Run: headless pygame with SDL's dummy video driver; simulated clock (each Clock.tick advances the game by its frame time, no real sleeping); random seed 0; keys injected as events and as key.get_pressed() state; mouse plan: one left click at the window centre at the start of phase 2, then a move to the lower-right quarter at the start of phase 3.
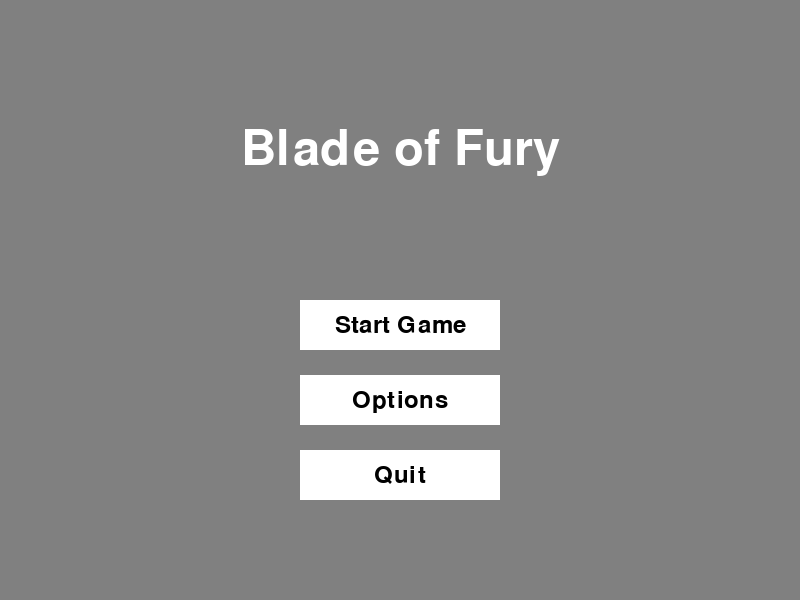
Frame 1 of 4 · flips 1–60 · no input
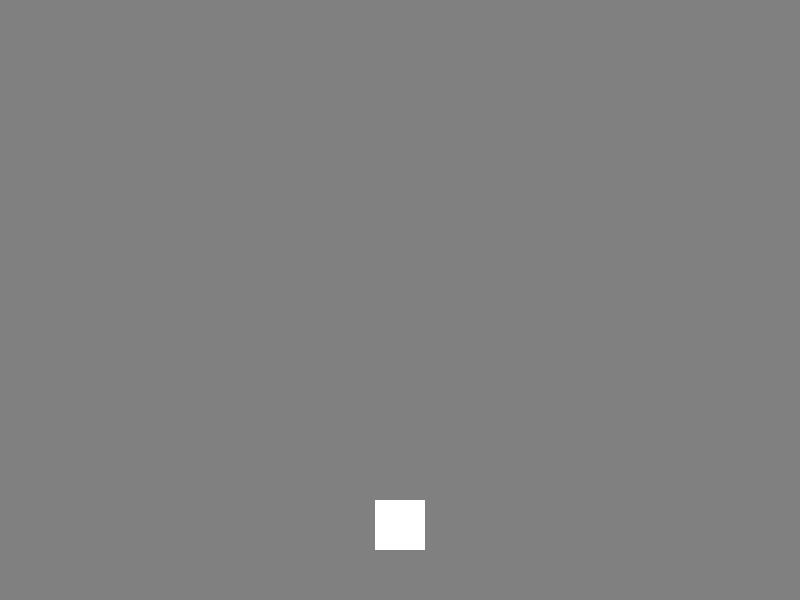
Frame 2 of 4 · flips 61–180 · clicked the window centre · tapped SPACE, RETURN · held RIGHT (→), D
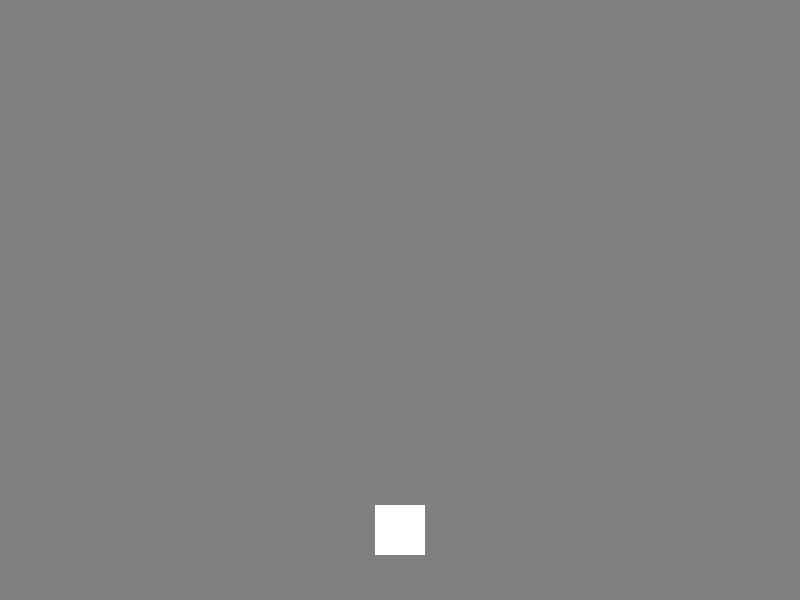
Frame 3 of 4 · flips 181–300 · moved the mouse to the lower-right quarter · held DOWN (↓), S
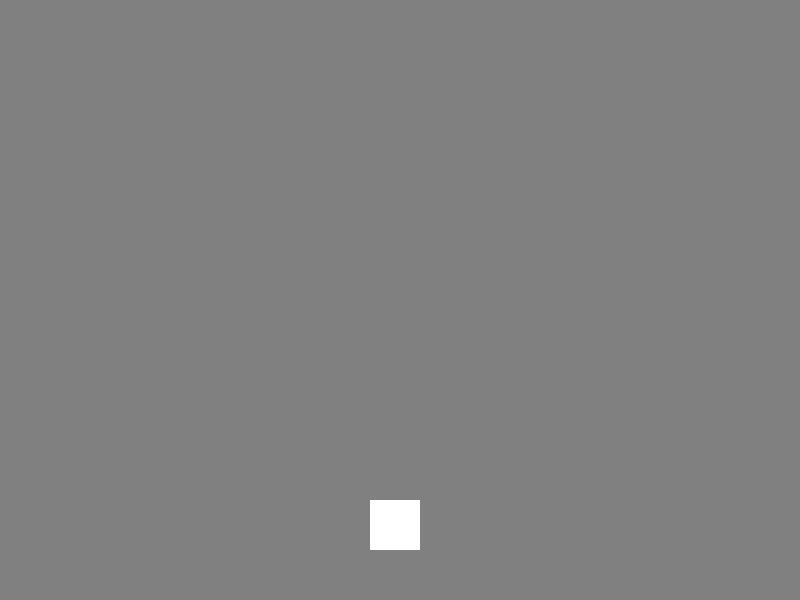
Frame 4 of 4 · flips 301–420 · held LEFT (←), A, UP (↑), W

The pygame program that drew these frames:

import pygame

pygame.init()

# Window dimensions
width, height = 800, 600
screen = pygame.display.set_mode((width, height))
pygame.display.set_caption("Blade of Fury")

# Colors
black = (0, 0, 0)
white = (255, 255, 255)
gray = (128, 128, 128)

# Fonts
font = pygame.font.Font(None, 36)
title_font = pygame.font.Font(None, 72)

# Game title
title_text = title_font.render("Blade of Fury", True, white)
title_rect = title_text.get_rect(center=(width // 2, height // 4))

# Button dimensions
button_width = 200
button_height = 50

# Button positions
start_button_rect = pygame.Rect((width - button_width) // 2, height // 2, button_width, button_height)
options_button_rect = pygame.Rect((width - button_width) // 2, height // 2 + 75, button_width, button_height)
quit_button_rect = pygame.Rect((width - button_width) // 2, height // 2 + 150, button_width, button_height)

# Button text
start_text = font.render("Start Game", True, black)
options_text = font.render("Options", True, black)
quit_text = font.render("Quit", True, black)

start_text_rect = start_text.get_rect(center=start_button_rect.center)
options_text_rect = options_text.get_rect(center=options_button_rect.center)
quit_text_rect = quit_text.get_rect(center=quit_button_rect.center)

# Game loop
running = True
while running:
    for event in pygame.event.get():
        if event.type == pygame.QUIT:
            running = False
        if event.type == pygame.MOUSEBUTTONDOWN:
            if start_button_rect.collidepoint(event.pos):
                
                player_width = 50
                player_height = 50
                player_x = width // 2 - player_width // 2
                player_y = height - 2 * player_height
                player_rect = pygame.Rect(player_x, player_y, player_width, player_height)
                player_speed = 5

                in_game = True
                while in_game:
                    for event in pygame.event.get():
                        if event.type == pygame.QUIT:
                            in_game = False
                            running = False
                        if event.type == pygame.KEYDOWN:
                            if event.key == pygame.K_LEFT:
                                player_x -= player_speed
                            if event.key == pygame.K_RIGHT:
                                player_x += player_speed
                            if event.key == pygame.K_UP:
                                player_y -= player_speed
                            if event.key == pygame.K_DOWN:
                                player_y += player_speed

                            # Keep player within bounds
                            player_x = max(0, min(player_x, width - player_width))
                            player_y = max(0, min(player_y, height - player_height))
                            player_rect.topleft = (player_x, player_y)

                    # Clear the screen
                    screen.fill(gray)

                    # Draw the player
                    pygame.draw.rect(screen, white, player_rect)

                    # Update the display
                    pygame.display.flip()


            if options_button_rect.collidepoint(event.pos):
                print("Options clicked")
            if quit_button_rect.collidepoint(event.pos):
                running = False

    # Draw everything
    screen.fill(gray)
    screen.blit(title_text, title_rect)

    pygame.draw.rect(screen, white, start_button_rect)
    pygame.draw.rect(screen, white, options_button_rect)
    pygame.draw.rect(screen, white, quit_button_rect)

    screen.blit(start_text, start_text_rect)
    screen.blit(options_text, options_text_rect)
    screen.blit(quit_text, quit_text_rect)

    pygame.display.flip()

pygame.quit()
